Image classification data set "split_dataset" (naitripanchal/Rice_Crop_Disease_Detection_using_Hybrid_CNN-VIT_Aproach on GitHub). Class labels (7): brown spot fungal disease, damaged by pests, downy mildew fungal disease, hispa pest damage, leaf streak bacterial disease, leaf blight bacterial disease, tungro viral disease.

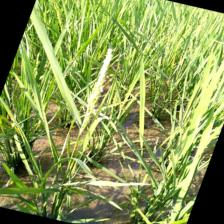
Label: damaged by pests

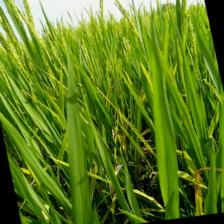
Label: downy mildew fungal disease

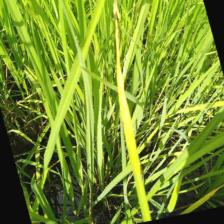
Label: leaf blight bacterial disease

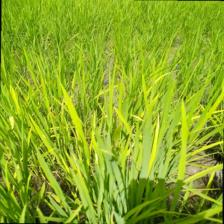
Label: tungro viral disease

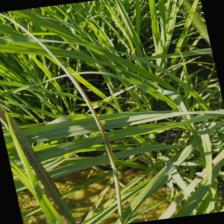
Label: leaf streak bacterial disease

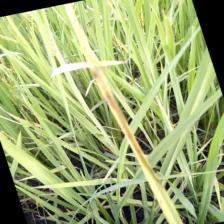
Label: brown spot fungal disease
